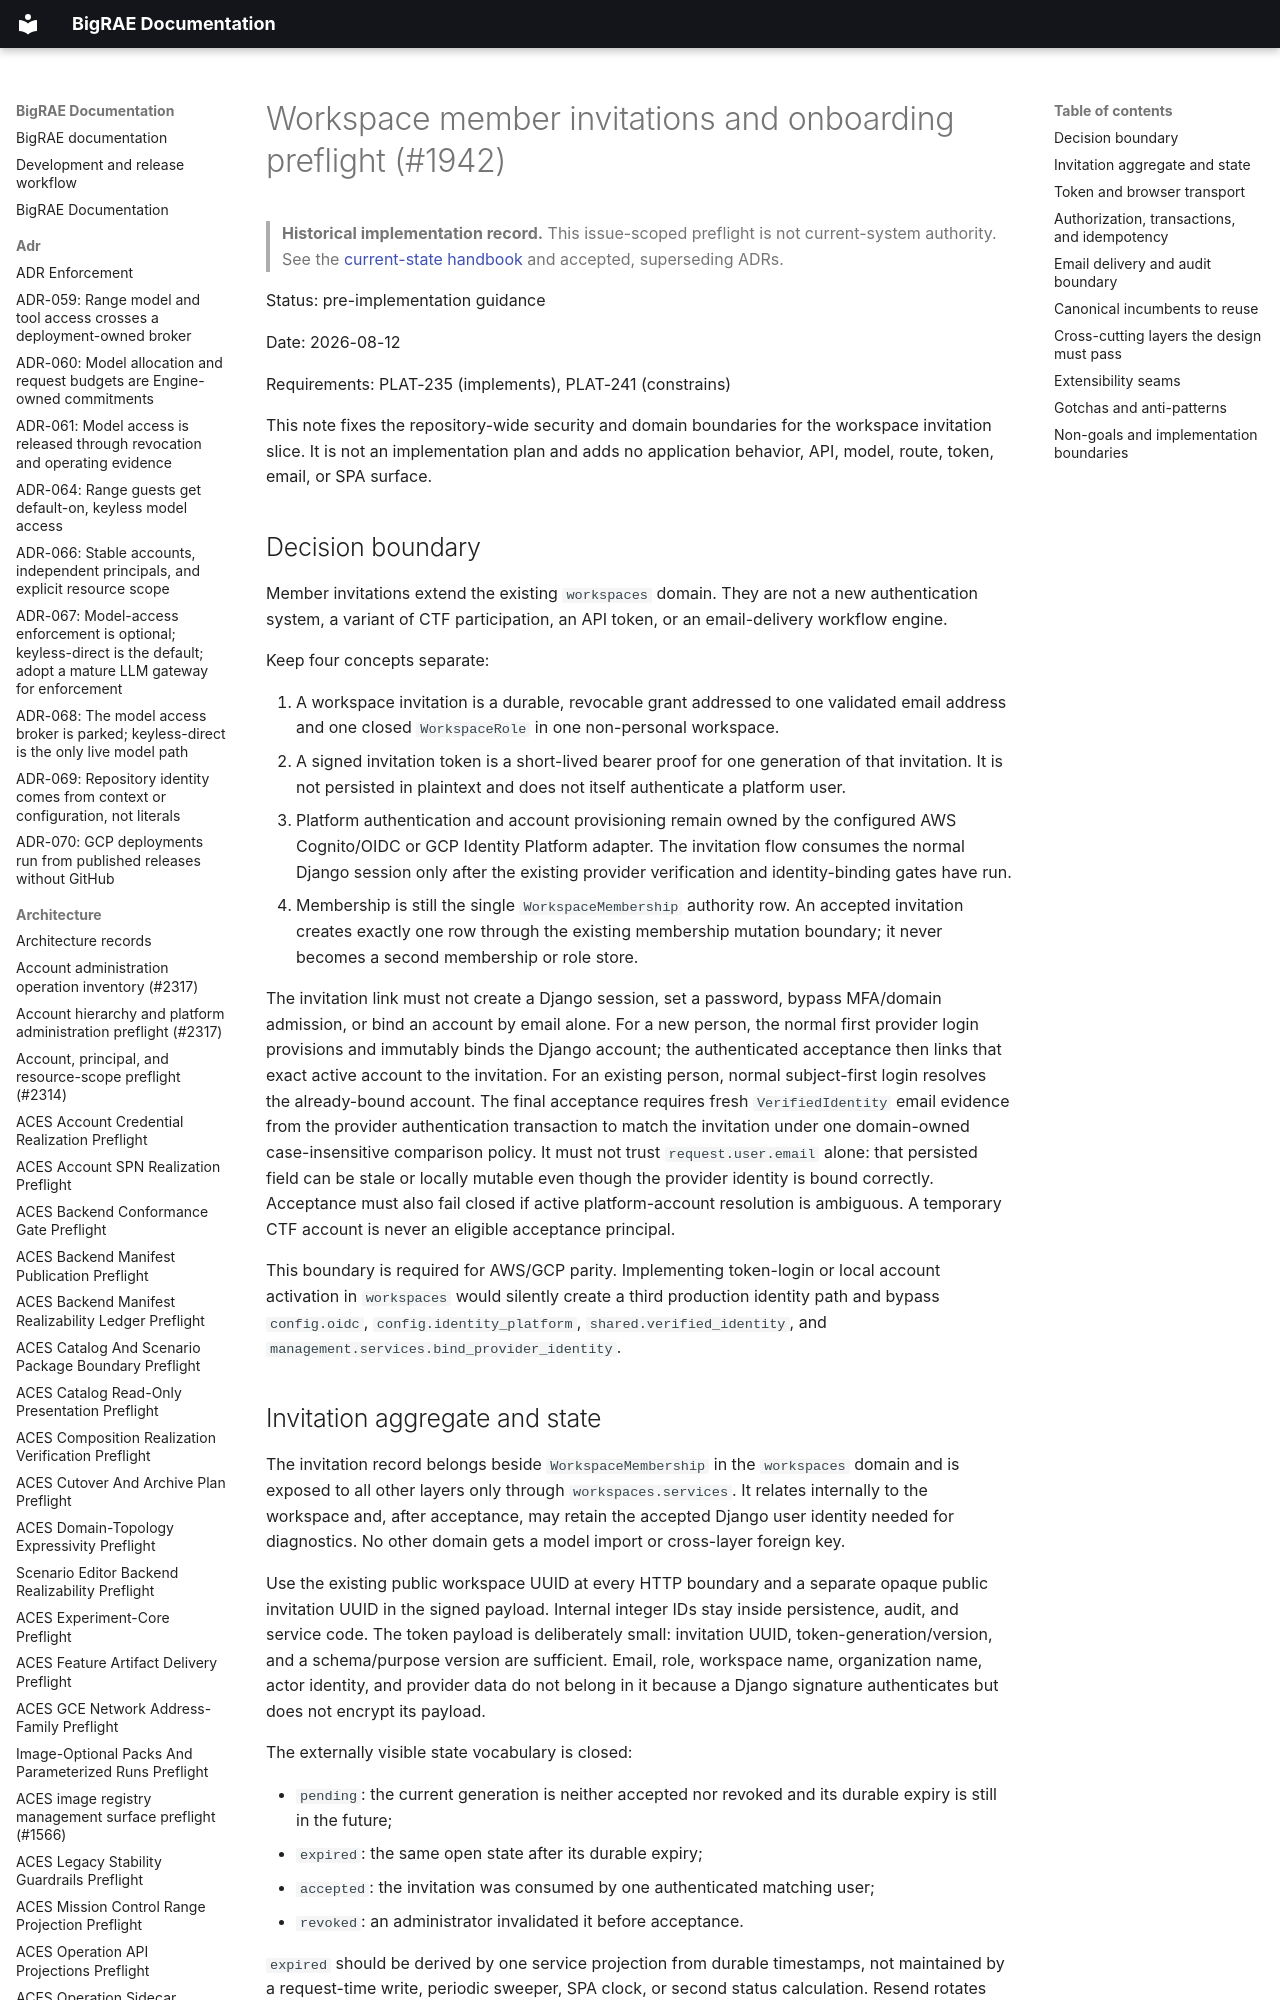

repository: Brad-Edwards/bigrae · page: architecture/workspace-member-invitations-preflight-1942/index.html · generator: mkdocs

# Workspace member invitations and onboarding preflight (#1942)

> **Historical implementation record.** This issue-scoped preflight is not current-system authority. See the [current-state handbook](../technical/architecture.md) and accepted, superseding ADRs.


Status: pre-implementation guidance

Date: 2026-08-12

Requirements: PLAT-235 (implements), PLAT-241 (constrains)

This note fixes the repository-wide security and domain boundaries for the
workspace invitation slice. It is not an implementation plan and adds no
application behavior, API, model, route, token, email, or SPA surface.

## Decision boundary

Member invitations extend the existing `workspaces` domain. They are not a new
authentication system, a variant of CTF participation, an API token, or an
email-delivery workflow engine.

Keep four concepts separate:

1. A workspace invitation is a durable, revocable grant addressed to one
   validated email address and one closed `WorkspaceRole` in one non-personal
   workspace.
2. A signed invitation token is a short-lived bearer proof for one generation
   of that invitation. It is not persisted in plaintext and does not itself
   authenticate a platform user.
3. Platform authentication and account provisioning remain owned by the
   configured AWS Cognito/OIDC or GCP Identity Platform adapter. The invitation
   flow consumes the normal Django session only after the existing provider
   verification and identity-binding gates have run.
4. Membership is still the single `WorkspaceMembership` authority row. An
   accepted invitation creates exactly one row through the existing membership
   mutation boundary; it never becomes a second membership or role store.

The invitation link must not create a Django session, set a password, bypass
MFA/domain admission, or bind an account by email alone. For a new person, the
normal first provider login provisions and immutably binds the Django account;
the authenticated acceptance then links that exact active account to the
invitation. For an existing person, normal subject-first login resolves the
already-bound account. The final acceptance requires fresh `VerifiedIdentity`
email evidence from the provider authentication transaction to match the
invitation under one domain-owned case-insensitive comparison policy. It must
not trust `request.user.email` alone: that persisted field can be stale or
locally mutable even though the provider identity is bound correctly.
Acceptance must also fail closed if active platform-account resolution is
ambiguous. A temporary CTF account is never an eligible acceptance principal.

This boundary is required for AWS/GCP parity. Implementing token-login or local
account activation in `workspaces` would silently create a third production
identity path and bypass `config.oidc`, `config.identity_platform`,
`shared.verified_identity`, and `management.services.bind_provider_identity`.
